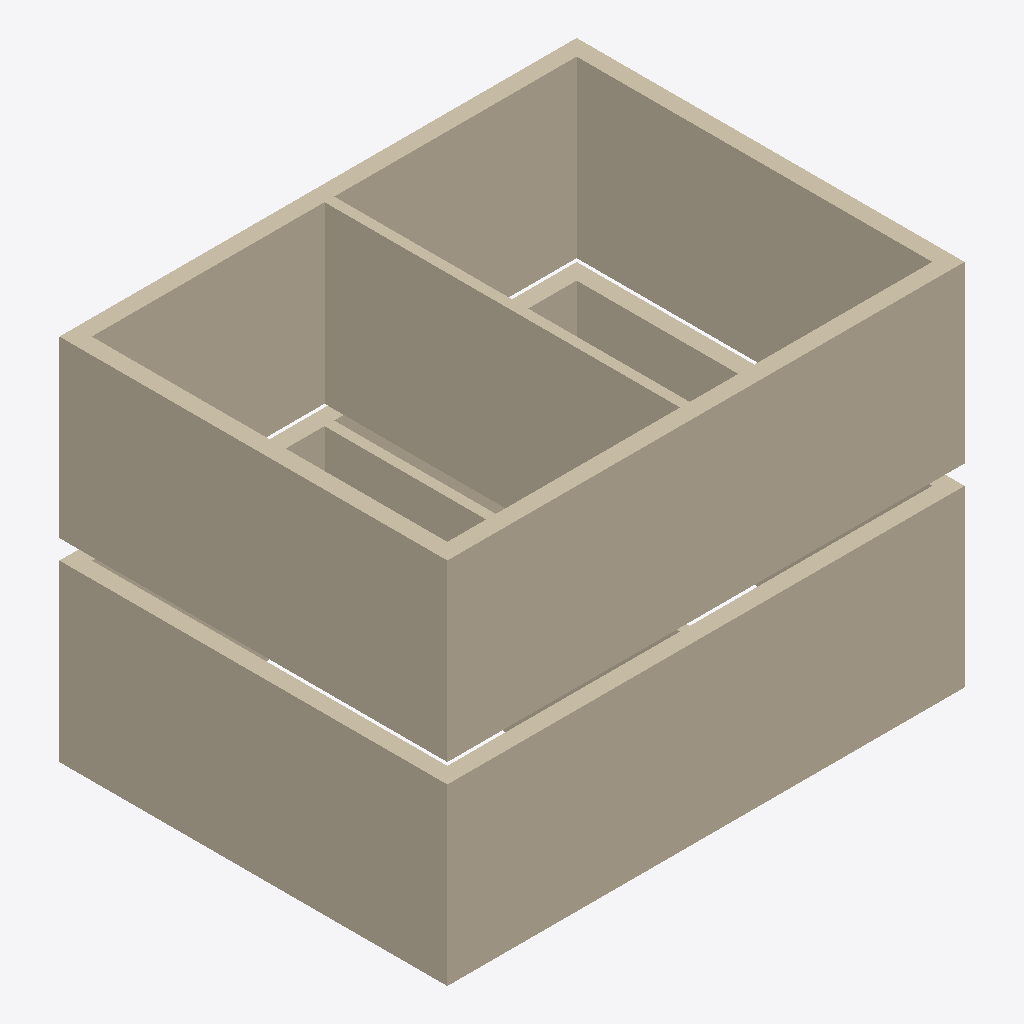
Isometric view of an IFC building model (IFC-SPF (STEP), schema IFC4, length unit metre), seen from the south-west, elements coloured by IFC class: 10 walls (beige).
Extent 8.0 m × 6.0 m × 5.7 m (x, y, z). Storeys (2): Ground at 0.00 m; Upper at 3.00 m. Elements (10): 10 IfcWall.

HEADER;
FILE_DESCRIPTION(('ViewDefinition[DesignTransferView]'),'2;1');
FILE_NAME('/dev/null','2026-10-04T18:55:10+03:00',(''),(''),'IfcOpenShell 0.9.0','IfcOpenShell 0.9.0','Nobody');
FILE_SCHEMA(('IFC4'));
ENDSEC;
DATA;
#1=IFCPROJECT('0U0BzrRZr0IhBg27XBpSp1',$,'Synthetic',$,$,$,$,(#8,#13),#3);
#16=IFCSITE('0PsWj9KSX8gfLPpXCZKiuo',$,'Site',$,$,$,$,$,$,$,$,$,$,$);
#17=IFCBUILDING('3ISMEkMwjCrgFnGD0P5juf',$,'Building',$,$,$,$,$,$,$,$,$);
#20=IFCBUILDINGSTOREY('1ziLyQ8tn9cxKhvCmpufLA',$,'Ground',$,$,#26,$,$,$,0.0);
#288=IFCBUILDINGSTOREY('0uf_l6JOv4CRGnIjpMHska',$,'Upper',$,$,#293,$,$,$,3.0);
#294=IFCWALL('0uexfb0SvCpPUi4NSwuNVj',$,'Luws',$,$,#310,#311,$,$);
#27=IFCWALL('2Tosg9kZz7feZiIVVLFZqz',$,'Lgws',$,$,#43,#44,$,$);
#109=IFCWALL('3aq8MAiezFEA8XWYkAARma',$,'Lgww',$,$,#124,#125,$,$);
#376=IFCWALL('2J6cQkv5D2dfAhPidC_ZMZ',$,'Luww',$,$,#391,#392,$,$);
#349=IFCWALL('2Vmyn$PtX0DOgxEAOfoA0a',$,'Luwn',$,$,#364,#365,$,$);
#322=IFCWALL('3edsMEBazDFBv8mgoXctMu',$,'Luwe',$,$,#337,#338,$,$);
#403=IFCWALL('2ZFV1oBWvCmhuqgz3HTNqt',$,'Luwp',$,$,#418,#419,$,$);
#55=IFCWALL('3c9Jh9sAnBo9YcY$HtbwE9',$,'Lgwe',$,$,#70,#71,$,$);
#136=IFCWALL('1jHAleNvf2fQFwq6EelPNc',$,'Lgwp',$,$,#151,#152,$,$);
#82=IFCWALL('085EcNRjT0mR1MUOF7j9M_',$,'Lgwn',$,$,#97,#98,$,$);
ENDSEC;
